2-way image classification set "split1" from GitHub (carlos-vinicios/Neural-Networks); label vocabulary: melanomas, normais.

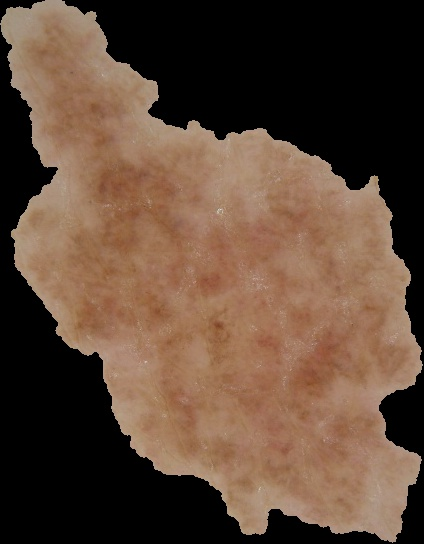
Label: normais

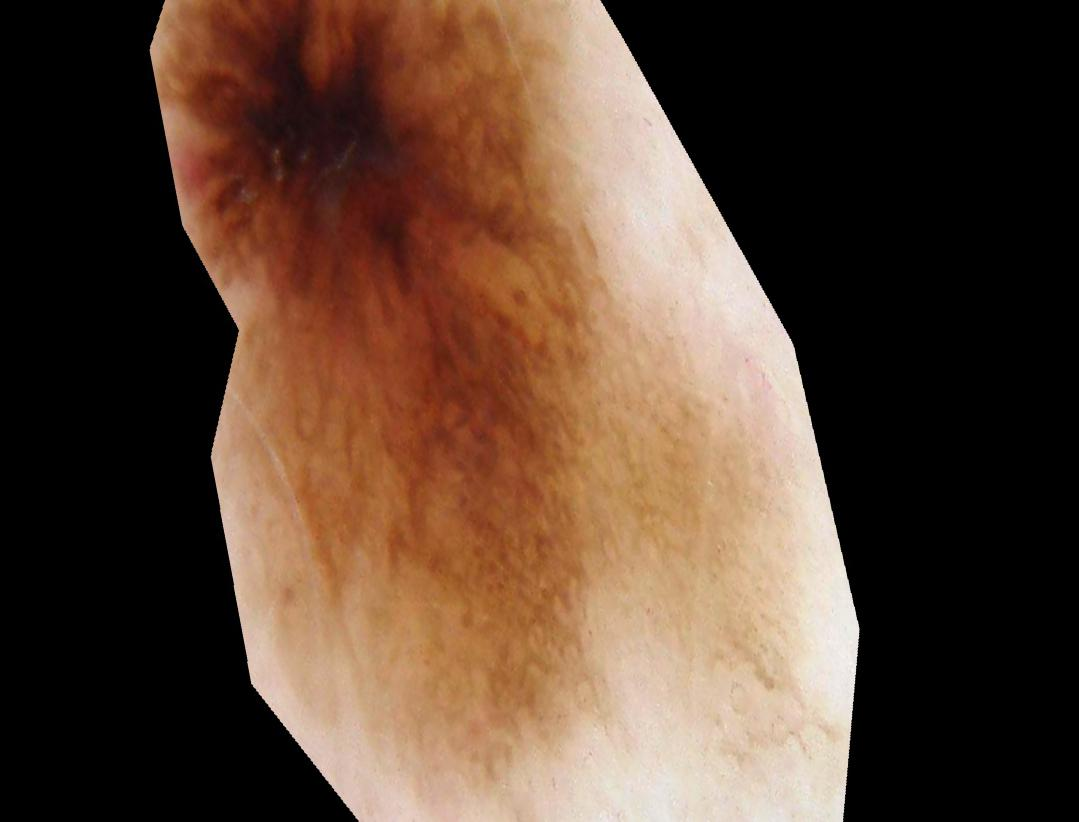
Label: melanomas

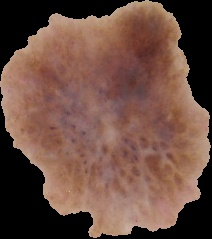
Label: normais

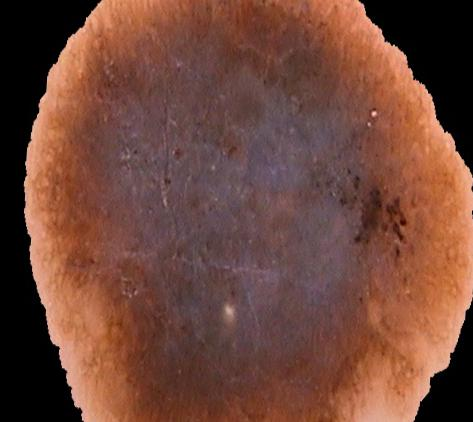
Label: melanomas

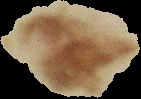
Label: normais

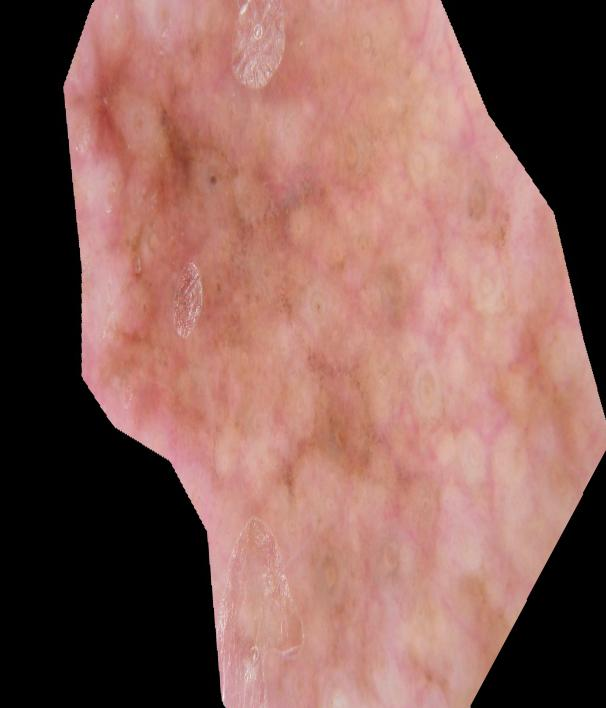
Label: melanomas
